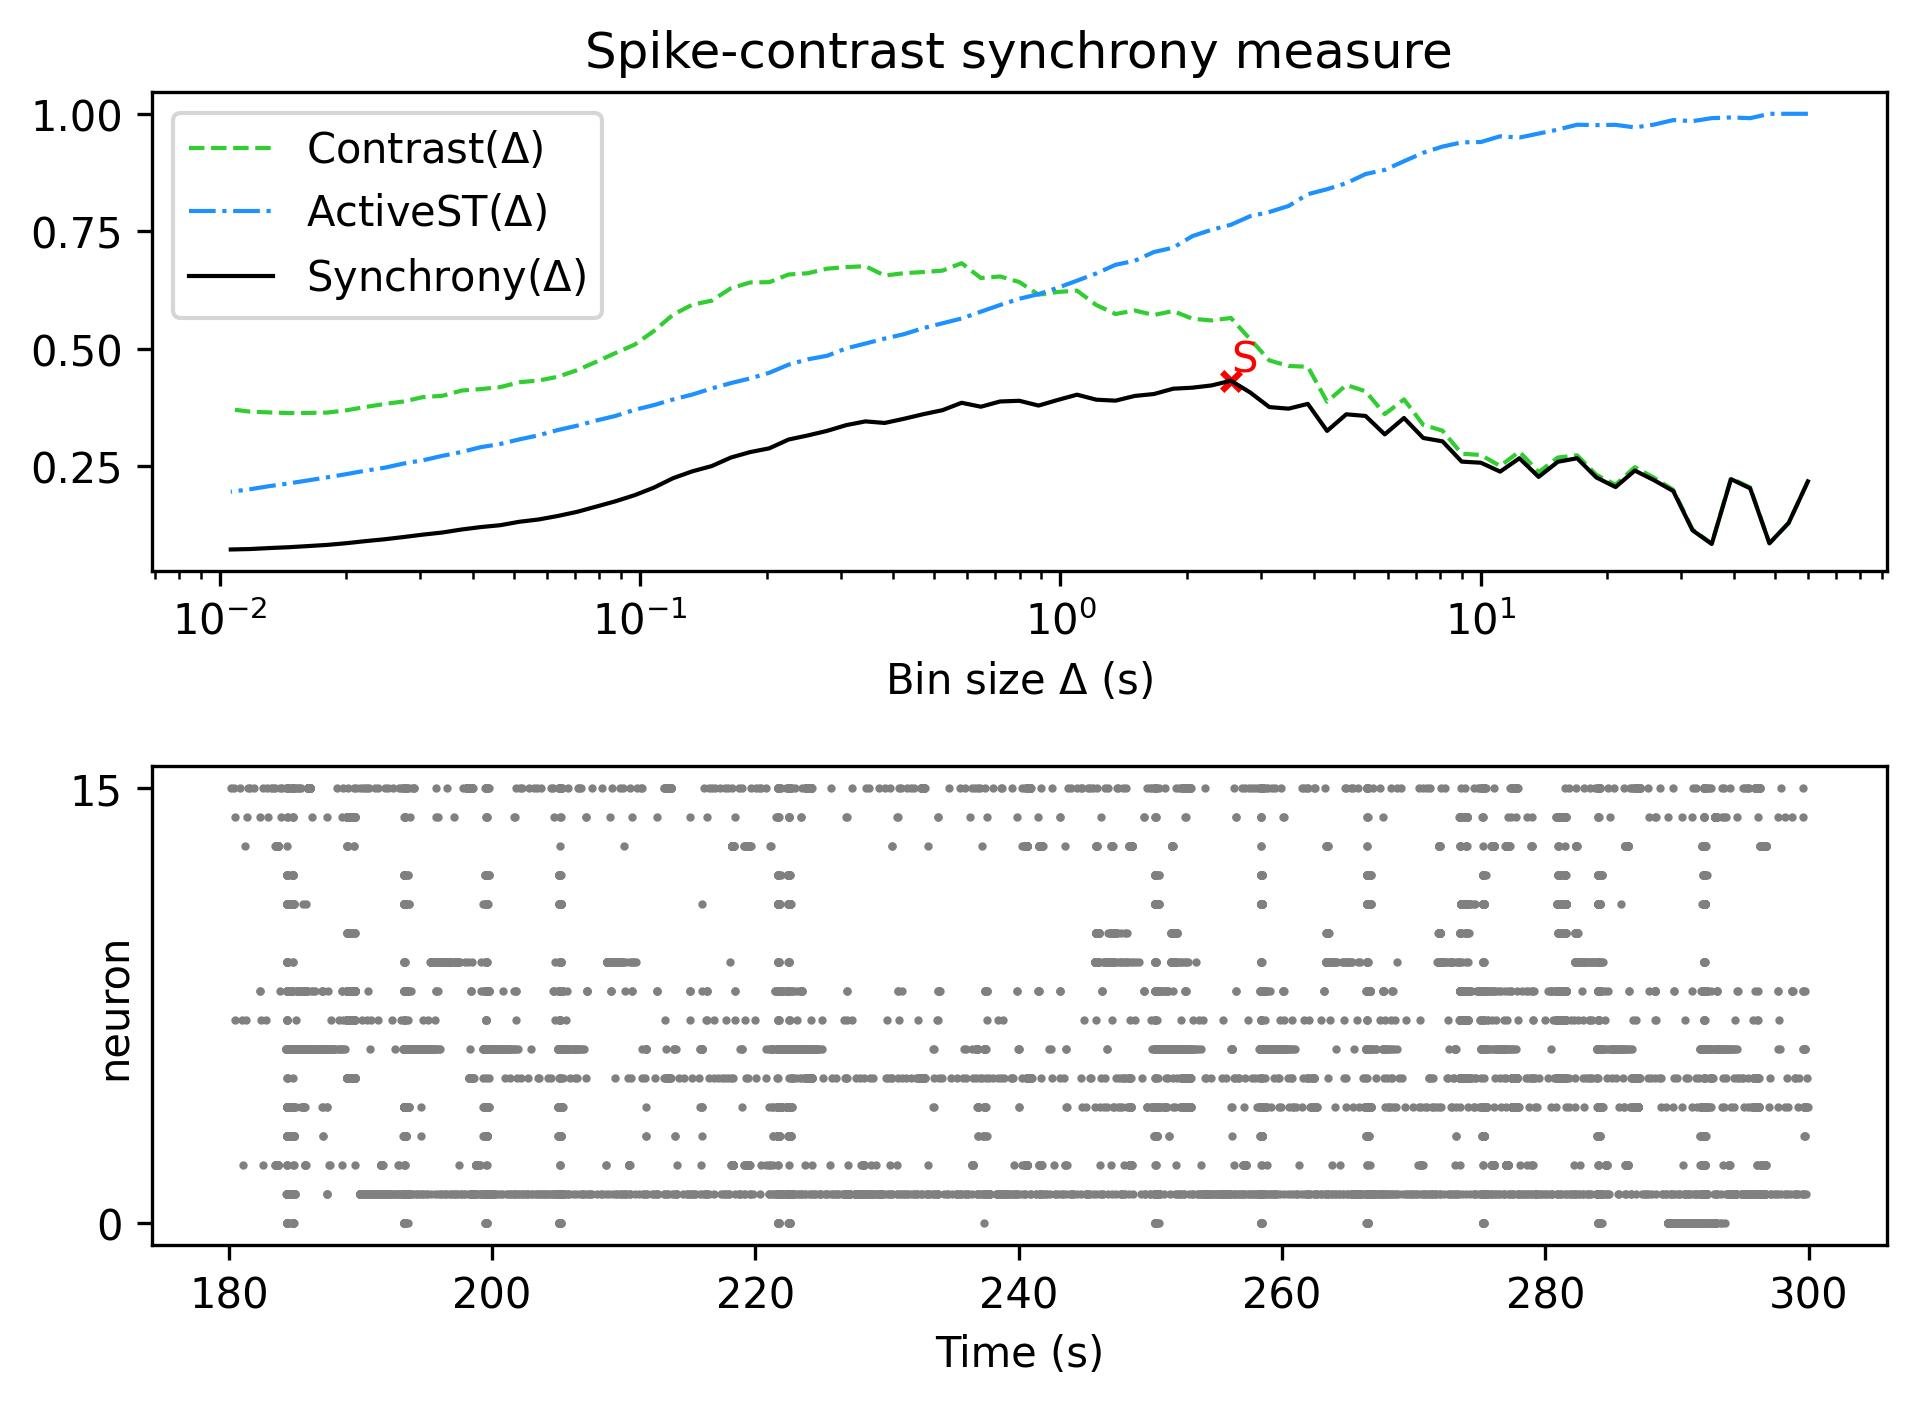

Data behind this chart, as committed beside it:
, Spike-contrast (60.0 s), Spike-contrast (54.0 s), Spike-contrast (48.6 s), Spike-contrast (43.74 s), Spike-contrast (39.366 s), Spike-contrast (35.429 s), Spike-contrast (31.886 s), Spike-contrast (28.698 s), Spike-contrast (25.828 s), Spike-contrast (23.245 s), Spike-contrast (20.921 s), Spike-contrast (18.829 s), Spike-contrast (16.946 s), Spike-contrast (15.251 s), Spike-contrast (13.726 s), Spike-contrast (12.353 s), Spike-contrast (11.118 s), Spike-contrast (10.006 s), Spike-contrast (9.006 s), Spike-contrast (8.105 s), Spike-contrast (7.295 s), Spike-contrast (6.565 s), Spike-contrast (5.909 s)
0, 0.2175, 0.1291, 0.08567, 0.2027, 0.2223, 0.08424, 0.1134, 0.1969, 0.22, 0.2405, 0.2054, 0.2259, 0.2667, 0.2592, 0.227, 0.2668, 0.2383, 0.2572, 0.2596, 0.3027, 0.3099, 0.3524, 0.3176
